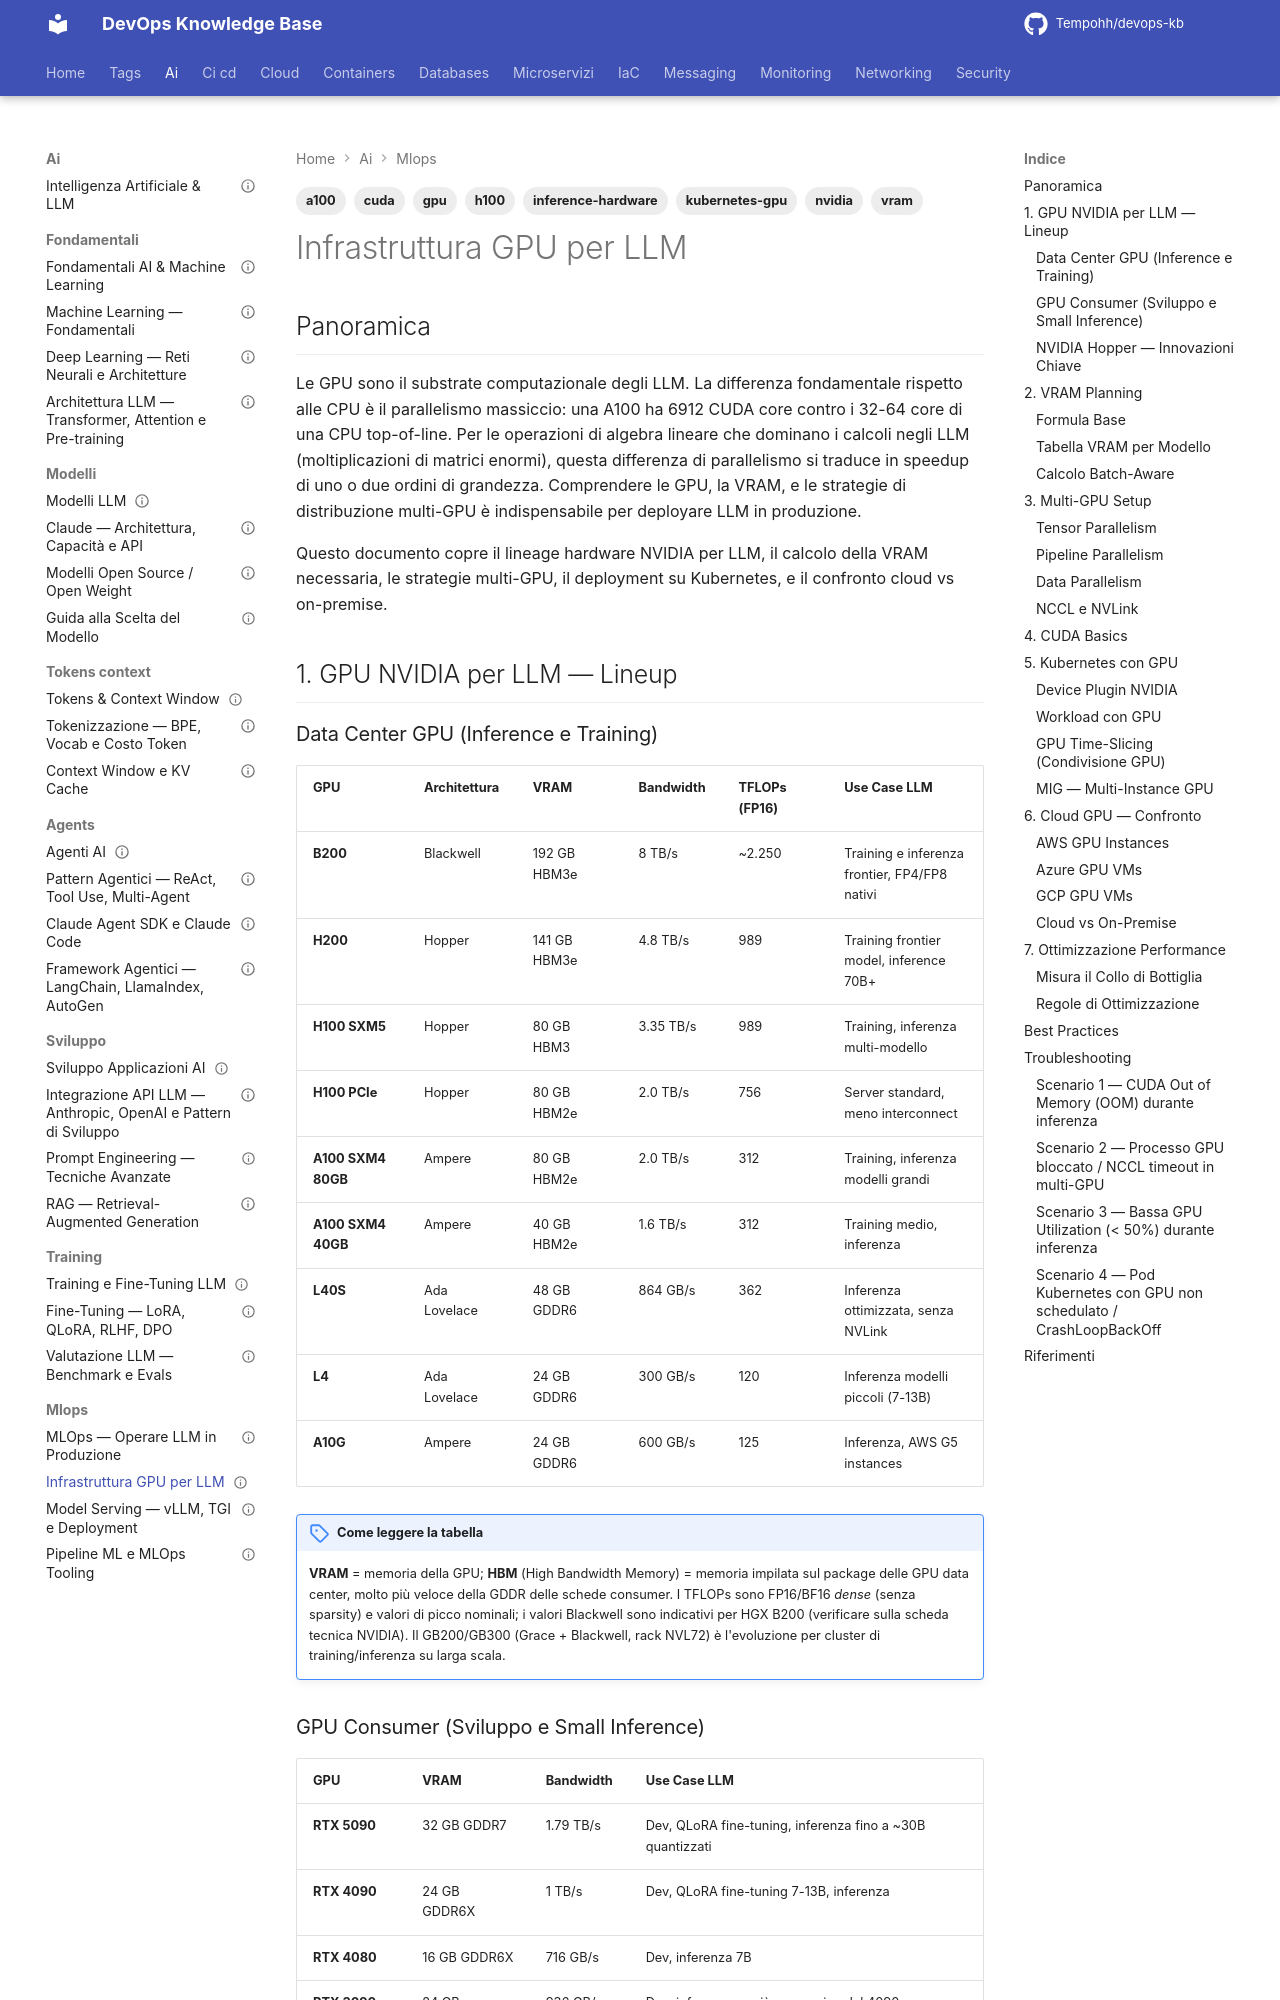

repository: Tempohh/devops-kb · page: ai/mlops/infrastruttura-gpu/index.html · generator: mkdocs

---
title: "Infrastruttura GPU per LLM"
slug: infrastruttura-gpu
category: ai
tags: [gpu, cuda, nvidia, vram, h100, a100, kubernetes-gpu, inference-hardware]
search_keywords: [GPU per LLM, NVIDIA H100, A100 GPU, VRAM planning, CUDA, tensor parallelism, pipeline parallelism, Kubernetes GPU device plugin, NVLink, NCCL, GPU inference, cloud GPU AWS p4d, Azure ND, GCP A3, GPU time-slicing, GPU MIG, inferenza GPU]
parent: ai/mlops/_index
related: [ai/mlops/_index, ai/mlops/model-serving, ai/fondamentali/deep-learning, ai/modelli/modelli-open-source]
official_docs: https://docs.nvidia.com/cuda/
status: reviewed
difficulty: advanced
last_updated: 2026-10-03
last_verified: 2026-10-04
---

# Infrastruttura GPU per LLM

## Panoramica

Le GPU sono il substrate computazionale degli LLM. La differenza fondamentale rispetto alle CPU è il parallelismo massiccio: una A100 ha 6912 CUDA core contro i 32-64 core di una CPU top-of-line. Per le operazioni di algebra lineare che dominano i calcoli negli LLM (moltiplicazioni di matrici enormi), questa differenza di parallelismo si traduce in speedup di uno o due ordini di grandezza. Comprendere le GPU, la VRAM, e le strategie di distribuzione multi-GPU è indispensabile per deployare LLM in produzione.

Questo documento copre il lineage hardware NVIDIA per LLM, il calcolo della VRAM necessaria, le strategie multi-GPU, il deployment su Kubernetes, e il confronto cloud vs on-premise.

## 1. GPU NVIDIA per LLM — Lineup

### Data Center GPU (Inference e Training)

| GPU | Architettura | VRAM | Bandwidth | TFLOPs (FP16) | Use Case LLM |
|-----|-------------|------|-----------|---------------|-------------|
| **B200** | Blackwell | 192 GB HBM3e | 8 TB/s | ~2.250 | Training e inferenza frontier, FP4/FP8 nativi |
| **H200** | Hopper | 141 GB HBM3e | 4.8 TB/s | 989 | Training frontier model, inference 70B+ |
| **H100 SXM5** | Hopper | 80 GB HBM3 | 3.35 TB/s | 989 | Training, inferenza multi-modello |
| **H100 PCIe** | Hopper | 80 GB HBM2e | 2.0 TB/s | 756 | Server standard, meno interconnect |
| **A100 SXM4 80GB** | Ampere | 80 GB HBM2e | 2.0 TB/s | 312 | Training, inferenza modelli grandi |
| **A100 SXM4 40GB** | Ampere | 40 GB HBM2e | 1.6 TB/s | 312 | Training medio, inferenza |
| **L40S** | Ada Lovelace | 48 GB GDDR6 | 864 GB/s | 362 | Inferenza ottimizzata, senza NVLink |
| **L4** | Ada Lovelace | 24 GB GDDR6 | 300 GB/s | 120 | Inferenza modelli piccoli (7-13B) |
| **A10G** | Ampere | 24 GB GDDR6 | 600 GB/s | 125 | Inferenza, AWS G5 instances |

!!! note "Come leggere la tabella"
    **VRAM** = memoria della GPU; **HBM** (High Bandwidth Memory) = memoria impilata sul package delle GPU data center, molto più veloce della GDDR delle schede consumer. I TFLOPs sono FP16/BF16 *dense* (senza sparsity) e valori di picco nominali; i valori Blackwell sono indicativi per HGX B200 (verificare sulla scheda tecnica NVIDIA). Il GB200/GB300 (Grace + Blackwell, rack NVL72) è l'evoluzione per cluster di training/inferenza su larga scala.
